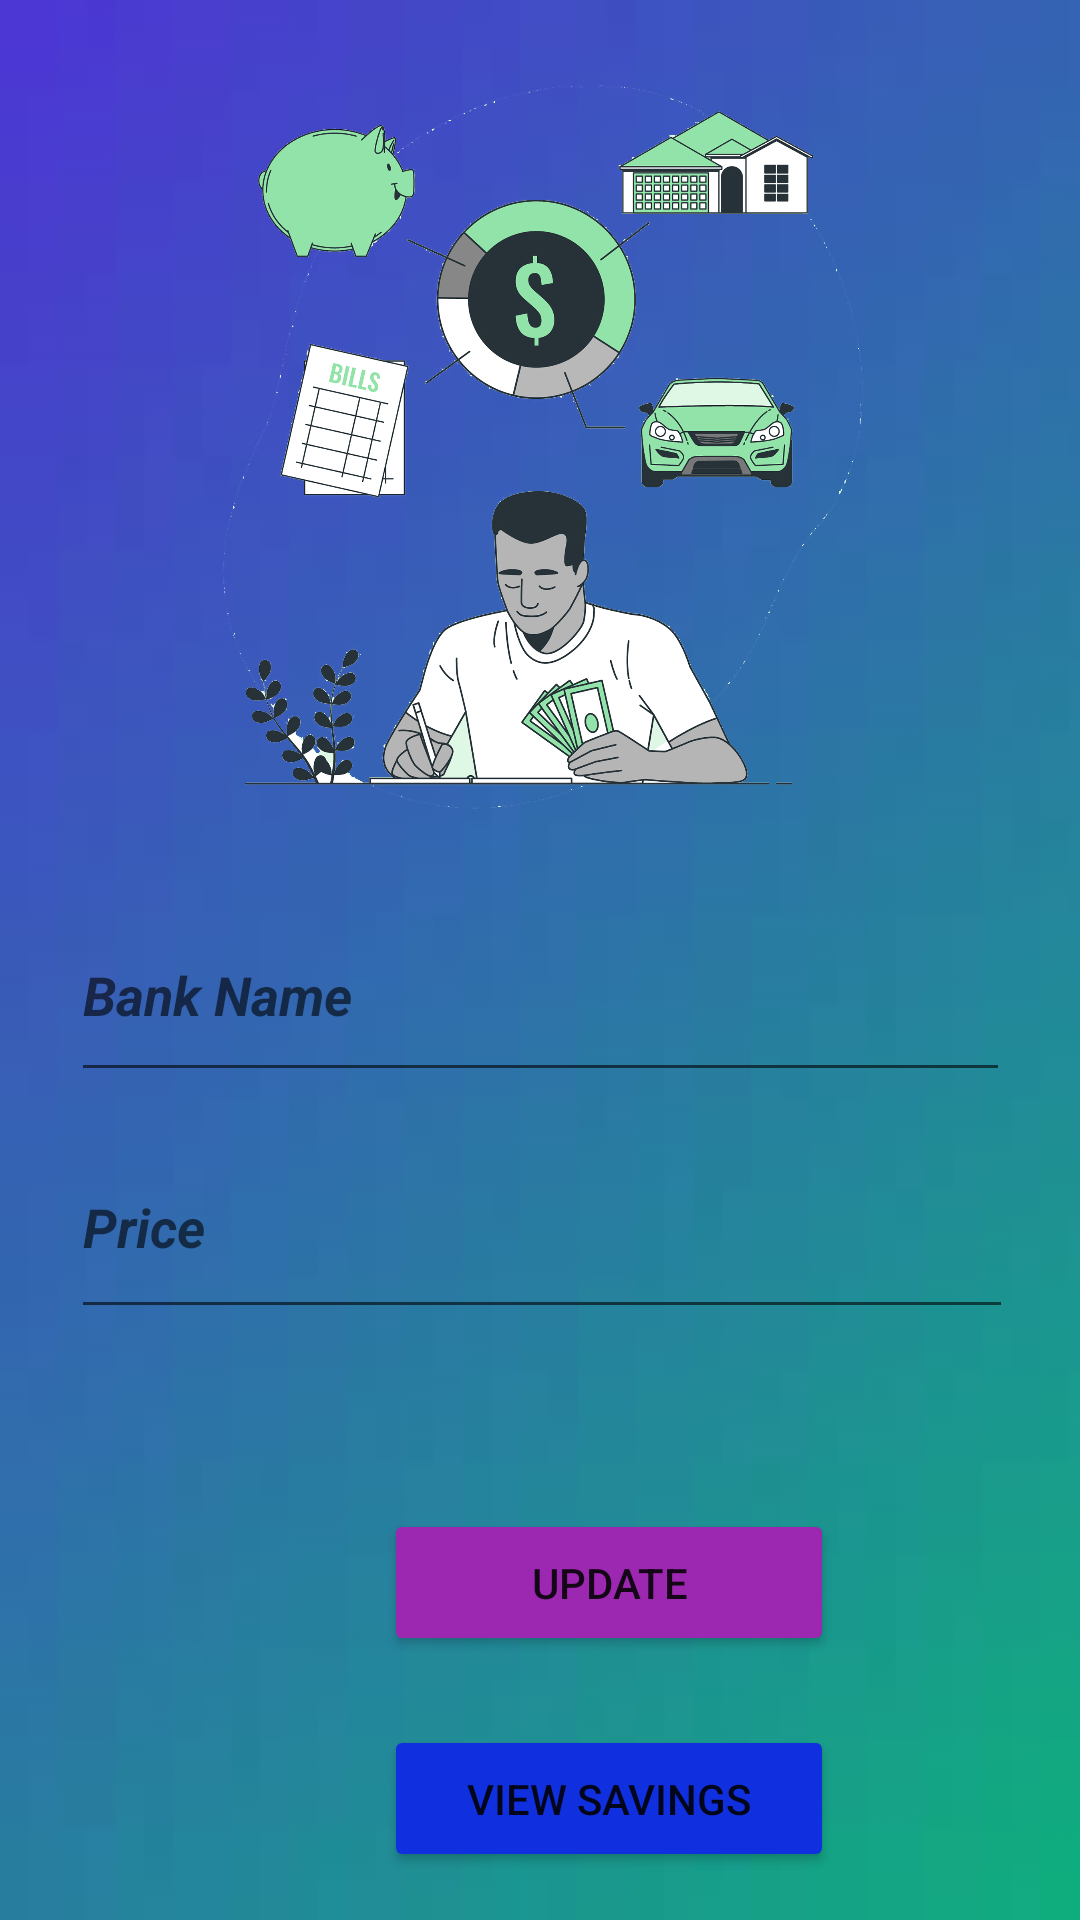

Here is an Android app screen rendered from its layout file. Give the layout XML and the strings, colors and styles it references.
<!-- AndroidManifest.xml: application theme Theme.MadProject -->
<!-- res/layout/activity_update_bank.xml -->
<?xml version="1.0" encoding="utf-8"?>
<androidx.constraintlayout.widget.ConstraintLayout xmlns:android="http://schemas.android.com/apk/res/android"
    xmlns:app="http://schemas.android.com/apk/res-auto"
    xmlns:tools="http://schemas.android.com/tools"
    android:background="@drawable/gradient"
    android:layout_width="match_parent"
    android:layout_height="match_parent"
    tools:context=".UpdateBank">

    <EditText
        android:id="@+id/bankNameEdit"
        android:layout_width="313dp"
        android:layout_height="68dp"
        android:layout_marginTop="296dp"
        android:ems="10"
        android:hint="Bank Name"
        android:inputType="textPersonName"
        android:textStyle="bold|italic"
        app:layout_constraintEnd_toEndOf="parent"
        app:layout_constraintStart_toStartOf="parent"
        app:layout_constraintTop_toTopOf="parent" />

    <EditText
        android:id="@+id/bankPriceEdit"
        android:layout_width="314dp"
        android:layout_height="71dp"
        android:layout_marginTop="8dp"
        android:ems="10"
        android:hint="Price"
        android:inputType="textPersonName"
        android:textStyle="bold|italic"
        app:layout_constraintEnd_toEndOf="@+id/bankNameEdit"
        app:layout_constraintHorizontal_bias="0.0"
        app:layout_constraintStart_toStartOf="@+id/bankNameEdit"
        app:layout_constraintTop_toBottomOf="@+id/bankNameEdit" />

    <Button
        android:id="@+id/updateBtn"
        android:layout_width="150dp"
        android:layout_height="49dp"
        android:layout_marginStart="128dp"
        android:layout_marginBottom="88dp"
        android:backgroundTint="#9C27B0"
        android:text="Update"
        app:layout_constraintBottom_toBottomOf="parent"
        app:layout_constraintStart_toStartOf="parent" />

    <Button
        android:id="@+id/viewBtn"
        android:layout_width="150dp"
        android:layout_height="49dp"
        android:layout_marginStart="128dp"
        android:layout_marginBottom="16dp"
        android:backgroundTint="#1030DF"
        android:text="view savings"
        app:layout_constraintBottom_toBottomOf="parent"
        app:layout_constraintStart_toStartOf="parent" />

    <ImageView
        android:id="@+id/imageView"
        android:layout_width="331dp"
        android:layout_height="267dp"
        android:layout_marginStart="40dp"
        android:layout_marginTop="16dp"
        android:layout_marginEnd="40dp"
        app:layout_constraintEnd_toEndOf="parent"
        app:layout_constraintStart_toStartOf="parent"
        app:layout_constraintTop_toTopOf="parent"
        app:srcCompat="@drawable/_425322" />

</androidx.constraintlayout.widget.ConstraintLayout>
<!-- resources referenced by this layout -->
<resources>
  <!-- drawable _425322: png bitmap (drawable, 934309 bytes) -->
  <!-- drawable gradient: jpg bitmap (drawable, 1029 bytes) -->
  <style name="Theme.MadProject" parent="Theme.MaterialComponents.DayNight.DarkActionBar">
          
          <item name="colorPrimary">@color/purple_500</item>
          <item name="colorPrimaryVariant">@color/purple_700</item>
          <item name="colorOnPrimary">@color/white</item>
          
          <item name="colorSecondary">@color/teal_200</item>
          <item name="colorSecondaryVariant">@color/teal_700</item>
          <item name="colorOnSecondary">@color/black</item>
          
          <item name="android:statusBarColor">?attr/colorPrimaryVariant</item>
          
      </style>
  <color name="purple_500">#FF6200EE</color>
  <color name="purple_700">#FF3700B3</color>
  <color name="white">#FFFFFFFF</color>
  <color name="teal_200">#FF03DAC5</color>
  <color name="teal_700">#FF018786</color>
  <color name="black">#FF000000</color>
</resources>
